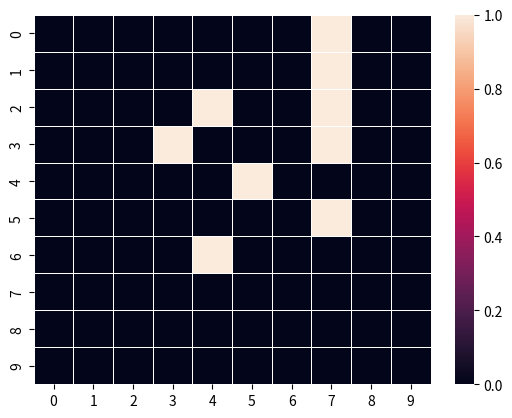

Source code (Python):
import matplotlib.pyplot as plt
from matplotlib import colors
import numpy as np
import random
import time
from random import choices
import seaborn as sns

def plot_np_array():
    """
    https://stackoverflow.com/questions/9707676/defining-a-discrete-colormap-for-imshow-in-matplotlib
    """
    np.random.seed(101)
    zvals = np.random.rand(100, 100) * 5

    # make a color map of fixed colors
    # https://stackoverflow.com/questions/9707676/defining-a-discrete-colormap-for-imshow-in-matplotlib
    cmap = colors.ListedColormap(['white', 'red', 'blue', 'green', 'orange'])
    bounds=[0, 1, 2, 3, 4, 5]
    norm = colors.BoundaryNorm(bounds, cmap.N)

    # tell imshow about color map so that only set colors are used
    img = plt.imshow(zvals, interpolation='nearest', origin='lower',
                        cmap=cmap, norm=norm)

    # make a color bar
    plt.colorbar(img, cmap=cmap, norm=norm, boundaries=bounds, ticks=[0, 5, 10])

    plt.show()




def timer():
    A = [0, 1, 2, 3, 4, 5, 6, 7]

    tic = time.time()
    l = choices(A, k=1_000_000)
    print(f'Time taken for method 1: {time.time() - tic}')

    tic = time.time()
    l = [random.choice(A) for x in range(1_000_000)]
    print(f'Time taken for method 2: {time.time() - tic}')


def get_centroid():
    arr = np.zeros([10, 10])
    for i in range(10):
        x = np.random.choice([0, 1, 2, 3, 4, 5, 6])
        y = np.random.choice([3, 4, 5, 6, 7])
        arr[x, y] = 1
    ax = sns.heatmap(arr, linewidth=0.5)
    plt.show()

    count = (arr == 1).sum()
    y_center, x_center = np.argwhere(arr==1).sum(0)/count
    print(x_center, y_center)

if __name__ == "__main__":
    get_centroid()


